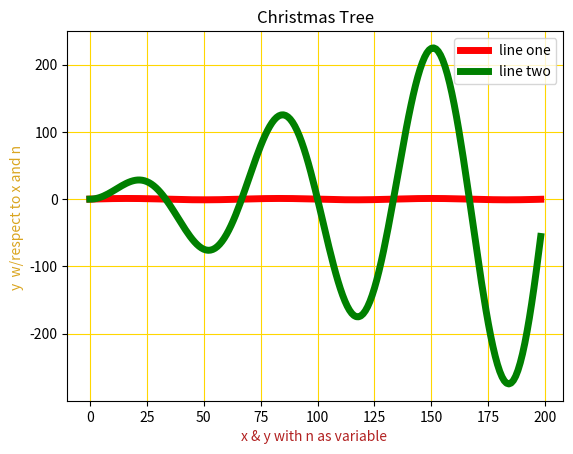

Write the Python code that produced this figure.
# -*- coding: utf-8 -*-
"""
Created on Sun Dec  8 15:10:05 2019

@author: ASUS
"""
import math as m
import numpy as n
import matplotlib.pyplot as l
yeban = n.arange(0,199)
x = n.sin(((3*m.pi)/ 100)*yeban ) #main equation to use
if yeban.all() == 0:
    y = (-1.5*x)+(2*x*(yeban+1))-(0.5*x*(yeban+2)) #if equal to 0 
elif 0 < yeban and yeban <= 198:
    y = (0.5*x)*(yeban+1)-(0.5*x)*(yeban - 1) #0<n<=198
else:
    y = 1.5*x - (2*x)*(yeban - 1) + (0.5*x)*(yeban - 2) #at 199
l.plot(x,'r',label='line one',linewidth=5)
l.plot(y,'g',label='line two',linewidth=5)
l.title('Christmas Tree')
l.grid(True,color='gold')
l.legend()
l.xlabel('x & y with n as variable ',color='firebrick')
l.ylabel('y  w/respect to x and n ',color='goldenrod')
l.show()

